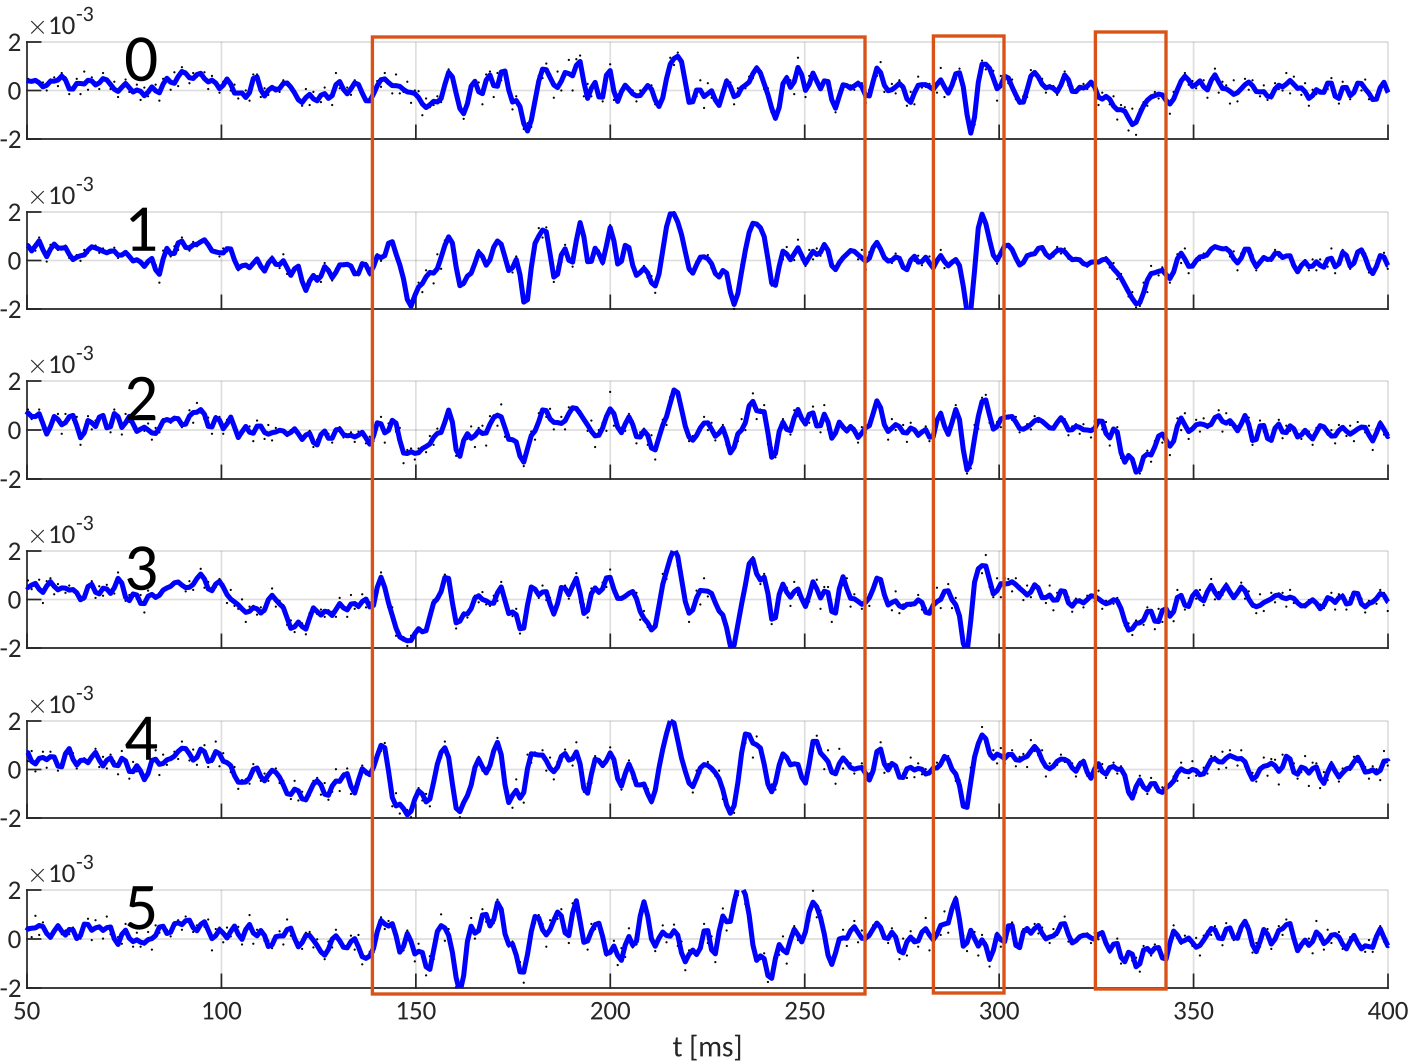

The file beside this chart, header and first rows:
9.26284e+06, 9.26206e+06, 9.27882e+06, 9.26649e+06, 9.27956e+06, 9.2672e+06, 
9.26276e+06, 9.26154e+06, 9.27852e+06, 9.26625e+06, 9.27953e+06, 9.26708e+06, 
9.26277e+06, 9.26167e+06, 9.27854e+06, 9.26627e+06, 9.27934e+06, 9.26706e+06, 
9.26269e+06, 9.26168e+06, 9.2784e+06, 9.26627e+06, 9.27963e+06, 9.26689e+06, 
9.26277e+06, 9.26167e+06, 9.27859e+06, 9.26618e+06, 9.27952e+06, 9.26717e+06, 
9.26279e+06, 9.26161e+06, 9.27853e+06, 9.2664e+06, 9.27946e+06, 9.26713e+06, 
9.26275e+06, 9.2617e+06, 9.27847e+06, 9.2663e+06, 9.27963e+06, 9.26699e+06, 
9.26286e+06, 9.26163e+06, 9.27855e+06, 9.2662e+06, 9.27959e+06, 9.267e+06, 
9.26255e+06, 9.26155e+06, 9.27856e+06, 9.26642e+06, 9.27945e+06, 9.26714e+06, 
9.26274e+06, 9.26174e+06, 9.27848e+06, 9.26616e+06, 9.27954e+06, 9.26709e+06, 
9.26289e+06, 9.2618e+06, 9.27869e+06, 9.26626e+06, 9.27934e+06, 9.2671e+06, 
9.26271e+06, 9.26162e+06, 9.27848e+06, 9.26632e+06, 9.2795e+06, 9.26689e+06, 
9.26285e+06, 9.26159e+06, 9.27856e+06, 9.26615e+06, 9.27948e+06, 9.26713e+06, 
9.26266e+06, 9.26163e+06, 9.27868e+06, 9.26629e+06, 9.27941e+06, 9.26718e+06, 
9.26269e+06, 9.26168e+06, 9.27844e+06, 9.26633e+06, 9.27951e+06, 9.26695e+06, 
9.26284e+06, 9.26155e+06, 9.27851e+06, 9.2661e+06, 9.27951e+06, 9.26714e+06, 
9.26264e+06, 9.26161e+06, 9.27863e+06, 9.26636e+06, 9.27941e+06, 9.26706e+06, 
9.26272e+06, 9.26173e+06, 9.27858e+06, 9.2665e+06, 9.27956e+06, 9.26688e+06, 
9.26276e+06, 9.26165e+06, 9.27855e+06, 9.26632e+06, 9.27945e+06, 9.26717e+06, 
9.26268e+06, 9.26163e+06, 9.2785e+06, 9.26614e+06, 9.27946e+06, 9.26685e+06, 
9.26276e+06, 9.26174e+06, 9.27856e+06, 9.26624e+06, 9.27957e+06, 9.26715e+06, 
9.26264e+06, 9.26176e+06, 9.27866e+06, 9.26643e+06, 9.27939e+06, 9.2671e+06, 
9.26271e+06, 9.2617e+06, 9.27853e+06, 9.26636e+06, 9.27963e+06, 9.26696e+06, 
9.26275e+06, 9.26172e+06, 9.27846e+06, 9.26609e+06, 9.27948e+06, 9.26717e+06, 
9.2627e+06, 9.26164e+06, 9.27863e+06, 9.2663e+06, 9.27934e+06, 9.26701e+06, 
9.26276e+06, 9.2617e+06, 9.27848e+06, 9.26652e+06, 9.27967e+06, 9.26698e+06, 
9.26289e+06, 9.26165e+06, 9.27866e+06, 9.26627e+06, 9.27955e+06, 9.26725e+06, 
9.26264e+06, 9.26158e+06, 9.27862e+06, 9.26638e+06, 9.27952e+06, 9.26702e+06, 
9.26288e+06, 9.26169e+06, 9.2786e+06, 9.26617e+06, 9.27966e+06, 9.26717e+06, 
9.26276e+06, 9.26172e+06, 9.27859e+06, 9.26631e+06, 9.27954e+06, 9.26734e+06, 
9.26296e+06, 9.26177e+06, 9.27852e+06, 9.26637e+06, 9.2796e+06, 9.26708e+06, 
9.26291e+06, 9.26187e+06, 9.2787e+06, 9.2663e+06, 9.27954e+06, 9.26713e+06, 
9.26271e+06, 9.26158e+06, 9.27843e+06, 9.26631e+06, 9.27948e+06, 9.2671e+06, 
9.26279e+06, 9.26163e+06, 9.27843e+06, 9.26628e+06, 9.27955e+06, 9.26696e+06, 
9.26279e+06, 9.26174e+06, 9.27867e+06, 9.26625e+06, 9.27956e+06, 9.26715e+06, 
9.26274e+06, 9.26164e+06, 9.27854e+06, 9.26632e+06, 9.27946e+06, 9.26696e+06, 
9.2627e+06, 9.26166e+06, 9.27848e+06, 9.26614e+06, 9.27966e+06, 9.26709e+06, 
9.26285e+06, 9.26165e+06, 9.27859e+06, 9.26622e+06, 9.2795e+06, 9.26728e+06, 
9.26288e+06, 9.26186e+06, 9.2786e+06, 9.26648e+06, 9.27952e+06, 9.26691e+06, 
9.2627e+06, 9.26155e+06, 9.27851e+06, 9.26609e+06, 9.27964e+06, 9.26731e+06, 
9.26267e+06, 9.26151e+06, 9.27866e+06, 9.26634e+06, 9.27936e+06, 9.26716e+06, 
9.26282e+06, 9.26159e+06, 9.27844e+06, 9.26629e+06, 9.2796e+06, 9.26705e+06, 
9.26289e+06, 9.26178e+06, 9.27864e+06, 9.26622e+06, 9.27951e+06, 9.26718e+06, 
9.26267e+06, 9.2616e+06, 9.27866e+06, 9.26634e+06, 9.27946e+06, 9.26724e+06, 
9.26277e+06, 9.26168e+06, 9.27849e+06, 9.26624e+06, 9.27967e+06, 9.26712e+06, 
9.26282e+06, 9.26171e+06, 9.27876e+06, 9.26645e+06, 9.27959e+06, 9.26728e+06, 
9.26293e+06, 9.26184e+06, 9.27852e+06, 9.26643e+06, 9.27966e+06, 9.26692e+06, 
9.26275e+06, 9.26172e+06, 9.27868e+06, 9.26632e+06, 9.27971e+06, 9.2673e+06, 
9.26287e+06, 9.26165e+06, 9.27873e+06, 9.2664e+06, 9.27946e+06, 9.26711e+06, 
9.26287e+06, 9.2617e+06, 9.27852e+06, 9.26647e+06, 9.27959e+06, 9.26696e+06, 
9.26289e+06, 9.26182e+06, 9.27868e+06, 9.26635e+06, 9.27974e+06, 9.2672e+06, 
9.26292e+06, 9.26186e+06, 9.27882e+06, 9.26647e+06, 9.27959e+06, 9.26723e+06, 
9.26288e+06, 9.26181e+06, 9.27869e+06, 9.26635e+06, 9.27973e+06, 9.2671e+06, 
9.26289e+06, 9.26178e+06, 9.27871e+06, 9.26639e+06, 9.27945e+06, 9.26739e+06, 
9.26285e+06, 9.26196e+06, 9.27882e+06, 9.26648e+06, 9.27964e+06, 9.26713e+06, 
9.26287e+06, 9.26181e+06, 9.27856e+06, 9.26616e+06, 9.27972e+06, 9.2673e+06, 
9.26276e+06, 9.26163e+06, 9.27854e+06, 9.26646e+06, 9.2795e+06, 9.26715e+06, 
9.26291e+06, 9.26186e+06, 9.27856e+06, 9.2665e+06, 9.27972e+06, 9.26708e+06, 
9.26294e+06, 9.26186e+06, 9.27871e+06, 9.26628e+06, 9.27966e+06, 9.26719e+06, 
9.26282e+06, 9.26179e+06, 9.27876e+06, 9.26642e+06, 9.27946e+06, 9.26727e+06, 
9.263e+06, 9.26183e+06, 9.27849e+06, 9.26637e+06, 9.27956e+06, 9.26714e+06, 
... 939 more rows
